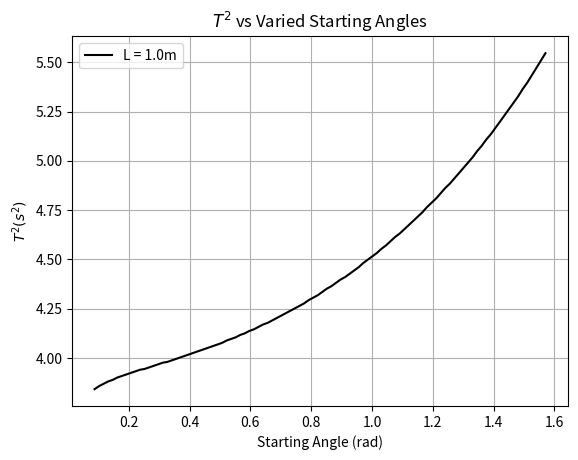
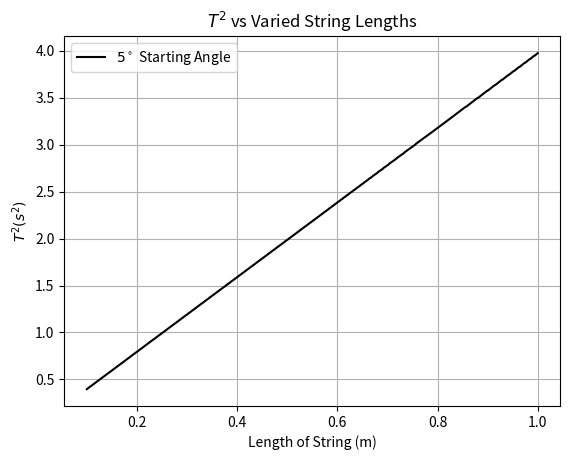
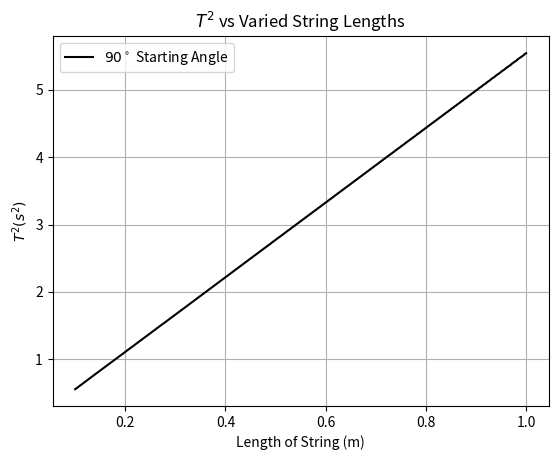

Source code (Python) for these figures, in order:
# -*- coding: utf-8 -*-
"""
Created on Mon Oct  1 00:42:25 2018

[redacted]
"""

import matplotlib.pyplot as plt
import numpy as np

# constants
L = 1.0
g = 9.8
theta_min = 5*np.pi/180
theta_max = np.pi/2
omega_0 = 0
t_0 = 0 
delta_t = 10**(-3)

# lists to store data
thetas = np.linspace(theta_min, theta_max, 100)
T_values = []
T2_values = []


# nested loop
# for loop handles different lengths of pendulum
for n in range(len(thetas)):
    # set initial conditions for looping calculations
    flag = True
    t_i = t_0
    omega_i = omega_0
    theta_i = thetas[n]
    counter = 0
    
    # while loop handles omega and theta values
    while flag == True:
        omega_f = omega_i - (g/L) *np.sin(theta_i) * delta_t
        theta_f = theta_i + omega_f*delta_t
        t_f = t_i + delta_t
        
        omega_i = omega_f
        theta_i = theta_f
        t_i = t_f
        
        # when your current position is really close to the starting position
        # exit the while loop becuase you've gone a full period
        if (np.abs(theta_i - thetas[n]) < 10**(-3) and counter >= 50):
            flag = False
        
        counter = counter + 1
      
    
    T_values.append(t_i)
    T2_values.append( T_values[n]**2 )
    
    
    
fig = plt.figure(1)
my_fig = fig.add_subplot(1,1,1)
plt.grid(True)
plt.plot(thetas, T2_values, color = 'black', label ='L = 1.0m', linestyle = '-')

my_fig.set_xlabel('Starting Angle (rad)')
my_fig.set_ylabel('$T^2 (s^2)$')
my_fig.set_title('$T^2$ vs Varied Starting Angles')
plt.legend(loc = 'best')

plt.savefig('T2 v Theta.png', dpi=300)





#This code will plot a T^2 vs Varying string length with a small and large angle

L = 1.0
g = 9.8
theta_0 = 5*np.pi/180
omega_0 = 0
t_0 = 0 
delta_t = 10**(-3)

# lists to store data
l = np.linspace(0.1,L,1000)
T_values = []
T2_values = []


# nested loop
# for loop handles different lengths of pendulum
for n in range(len(l)):
    # set initial conditions for looping calculations
    flag = True
    t_i = t_0
    omega_i = omega_0
    theta_i = theta_0
    counter = 0
    
    # while loop handles omega and theta values
    while flag == True:
        omega_f = omega_i - (g/l[n]) *np.sin(theta_i) * delta_t
        theta_f = theta_i + omega_f*delta_t
        t_f = t_i + delta_t
        
        omega_i = omega_f
        theta_i = theta_f
        t_i = t_f
        
        # when your current position is really close to the starting position
        # exit the while loop becuase you've gone a full period
        if (np.abs(theta_i - theta_0) < 10**(-4) and counter >= 20):
            flag = False
        #This counter ensures that the theta goes back to starting position and not just move a small step
        counter = counter + 1
      
    
    T_values.append(t_i)
    T2_values.append( T_values[n]**2 )
    
    
    
fig = plt.figure(2)
my_fig = fig.add_subplot(1,1,1)
plt.grid(True)
plt.plot(l, T2_values, color = 'black', label ='$5^\circ$ Starting Angle', linestyle = '-')

my_fig.set_xlabel('Length of String (m)')
my_fig.set_ylabel('$T^2 (s^2)$')
my_fig.set_title('$T^2$ vs Varied String Lengths')
plt.legend(loc = 'best')

plt.savefig('T2 v L Small angle.png', dpi=300)


L = 1.0
g = 9.8
theta_0 = 90*np.pi/180
omega_0 = 0
t_0 = 0 
delta_t = 10**(-3)

# lists to store data
l = np.linspace(0.1,L,1000)
T_values = []
T2_values = []


# nested loop
# for loop handles different lengths of pendulum
for n in range(len(l)):
    # set initial conditions for looping calculations
    flag = True
    t_i = t_0
    omega_i = omega_0
    theta_i = theta_0
    counter = 0
    
    # while loop handles omega and theta values
    while flag == True:
        omega_f = omega_i - (g/l[n]) *np.sin(theta_i) * delta_t
        theta_f = theta_i + omega_f*delta_t
        t_f = t_i + delta_t
        
        omega_i = omega_f
        theta_i = theta_f
        t_i = t_f
        
        # when your current position is really close to the starting position
        # exit the while loop becuase you've gone a full period
        if (np.abs(theta_i - theta_0) < 10**(-3) and counter >= 25):
            flag = False
        #This counter ensures that the theta goes back to starting position and not just move a small step
        counter = counter + 1
      
    
    T_values.append(t_i)
    T2_values.append( T_values[n]**2 )
    
    
    
fig = plt.figure(3)
my_fig = fig.add_subplot(1,1,1)
plt.grid(True)
plt.plot(l, T2_values, color = 'black', label ='$90^\circ$ Starting Angle', linestyle = '-')

my_fig.set_xlabel('Length of String (m)')
my_fig.set_ylabel('$T^2 (s^2)$')
my_fig.set_title('$T^2$ vs Varied String Lengths')
plt.legend(loc = 'best')


plt.savefig('T2 v L Large angle.png', dpi=300)